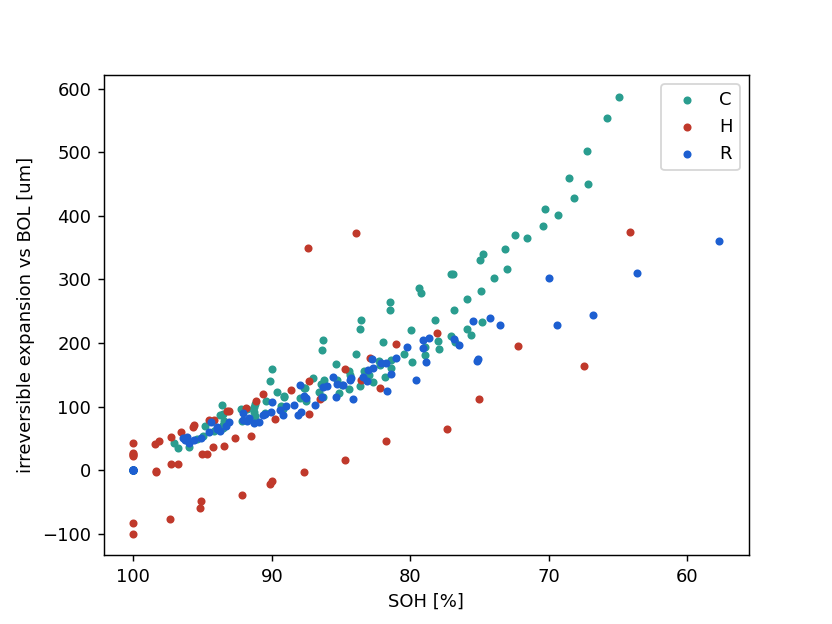

The data file committed next to this chart (first rows):
cell, ah, temp, x_dis, x_rev, soh, x_irr
1, 0.0, R, 0.22, 121, 1.0, 0.0
1, 394.3, R, 52.0, 111.6, 0.9609, 51.78
1, 561.6, R, 75.6, 102.9, 0.9439, 75.38
1, 915.2, R, 90.2, 101.1, 0.9204, 89.98
1, 1231, R, 106.8, 98.99, 0.9001, 106.6
1, 1591, R, 134.7, 98.2, 0.8798, 134.5
1, 1940, R, 147.0, 93.5, 0.8559, 146.8
1, 2274, R, 175.1, 89.31, 0.8275, 174.9
1, 2601, R, 205.3, 82.6, 0.7911, 205.1
1, 2911, R, 234.8, 79.8, 0.7545, 234.6
1, 3201, R, 302.1, 69.78, 0.6998, 301.9
2, 0.0, C, 0.375, 117.6, 1.0, 0.0
2, 160.1, C, 42.6, 109.6, 0.9703, 42.23
2, 383.6, C, 70.4, 105.9, 0.9485, 70.03
2, 460.9, C, 88.7, 100.1, 0.9352, 88.33
2, 613.1, C, 95.7, 98.9, 0.922, 95.33
2, 787, C, 103.6, 96.9, 0.9124, 103.2
2, 918.5, C, 109.1, 96.0, 0.9043, 108.7
2, 1095, C, 117.4, 93.4, 0.8914, 117
2, 1315, C, 129.0, 88.2, 0.8763, 128.6
2, 1492, C, 135.6, 87.3, 0.8644, 135.2
2, 1664, C, 142.6, 86.57, 0.8529, 142.2
2, 1839, C, 150.1, 86.1, 0.8433, 149.7
2, 2012, C, 155.5, 86.1, 0.8338, 155.1
2, 2187, C, 166.1, 83.3, 0.8219, 165.7
2, 2343, C, 173.6, 82.8, 0.8136, 173.2
3, 47.12, H, 26.37, 101.4, 1.0, 22.57
3, 91.59, H, 44.6, 100.7, 0.9845, 40.8
3, 132.6, H, 56.0, 100.5, 0.9724, 52.2
3, 198.7, H, 71.0, 99.66, 0.9571, 67.2
3, 241.2, H, 82.9, 97.8, 0.9455, 79.1
3, 309.4, H, 96.2, 97, 0.9323, 92.4
3, 475.8, H, 124.0, 93.9, 0.9063, 120.2
3, 684.1, H, 353.1, 90.1, 0.8739, 349.3
3, 889.3, H, 376.4, 85.7, 0.8395, 372.6
4, 0.0, R, 0.4, 116.5, 1.0, 0.0
4, 373.8, R, 51.04, 98.66, 0.9509, 50.64
4, 740.6, R, 74.45, 91.55, 0.9131, 74.05
4, 1094, R, 91.1, 91.5, 0.8792, 90.7
4, 1434, R, 112.8, 88.9, 0.8412, 112.4
4, 1758, R, 142.8, 80.4, 0.7959, 142.4
4, 2063, R, 175.7, 77.6, 0.7509, 175.3
4, 2347, R, 228.7, 66.62, 0.6943, 228.3
4, 2605, R, 310.6, 54.49, 0.6365, 310.2
5, 0.0, C, 0.2, 122.6, 1.0, 0.0
5, 293.6, C, 86.5, 94.3, 0.9376, 86.3
5, 584.4, C, 139.7, 94.38, 0.9014, 139.5
5, 865.1, C, 188.6, 85, 0.8638, 188.4
5, 1131, C, 221.5, 81.69, 0.8365, 221.3
5, 1395, C, 251.6, 78.8, 0.8145, 251.4
5, 1652, C, 279.1, 77.1, 0.7924, 278.9
5, 1900, C, 308.4, 73.8, 0.7688, 308.2
5, 2139, C, 339.6, 68.6, 0.7473, 339.4
5, 2367, C, 370.3, 70.41, 0.7244, 370.1
5, 2573, C, 410.2, 75.19, 0.7026, 410
5, 2755, C, 459.9, 71.7, 0.6857, 459.7
5, 2906, C, 502.5, 67.6, 0.6723, 502.3
5, 3023, C, 554.7, 69.0, 0.6577, 554.5
5, 3111, C, 587.5, 68.4, 0.6496, 587.3
6, 294, H, 55.2, 97.9, 1.0, 43.08
... 181 more rows
